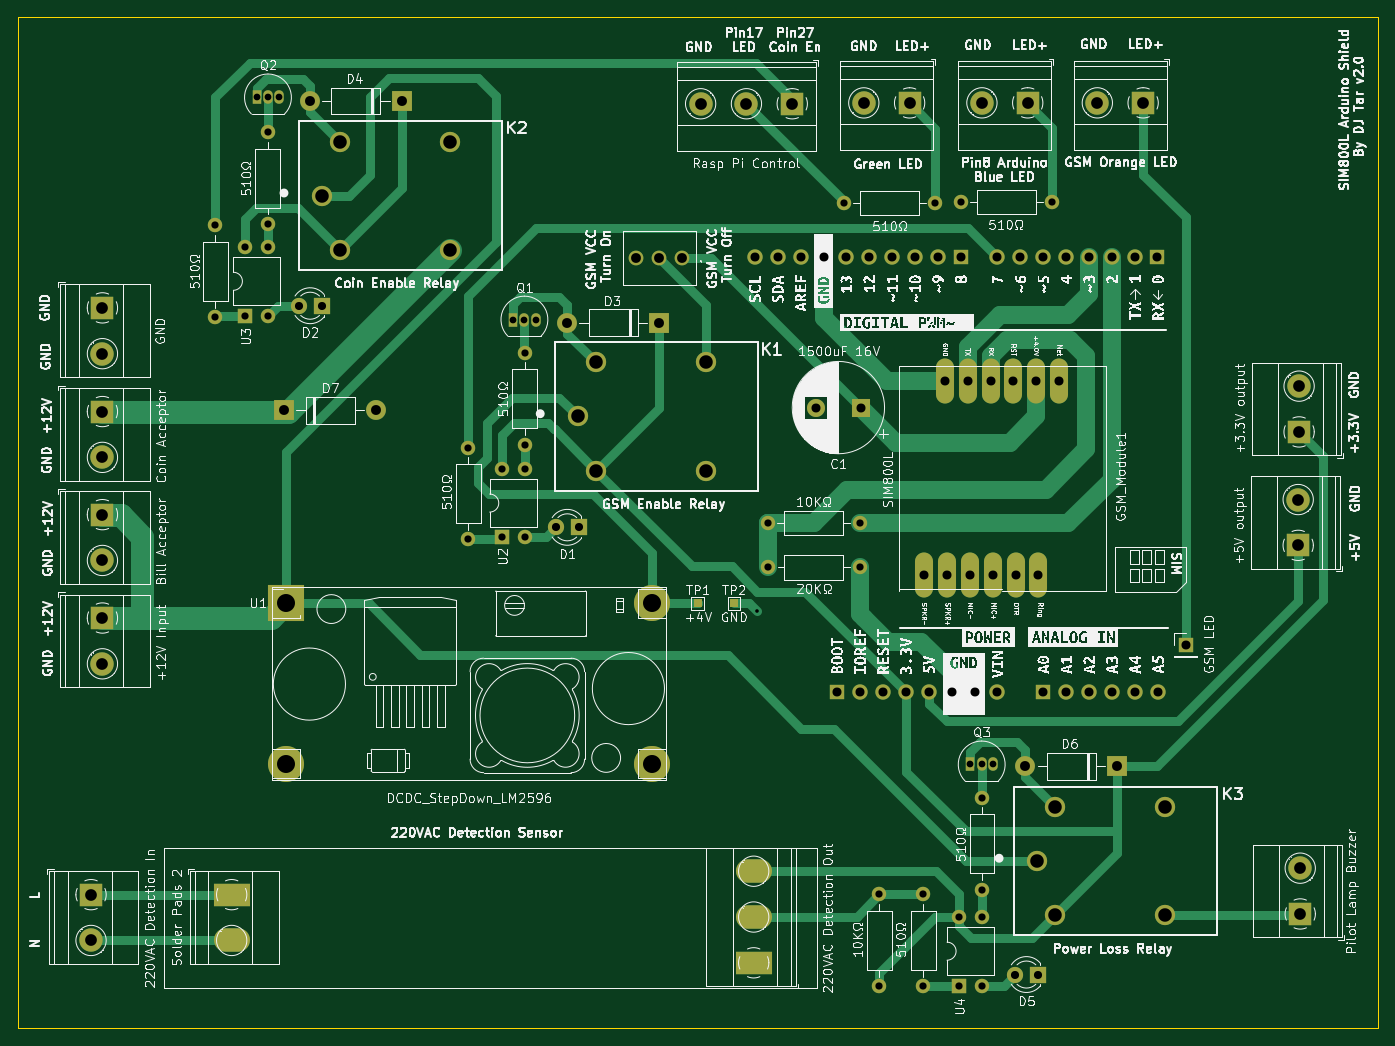
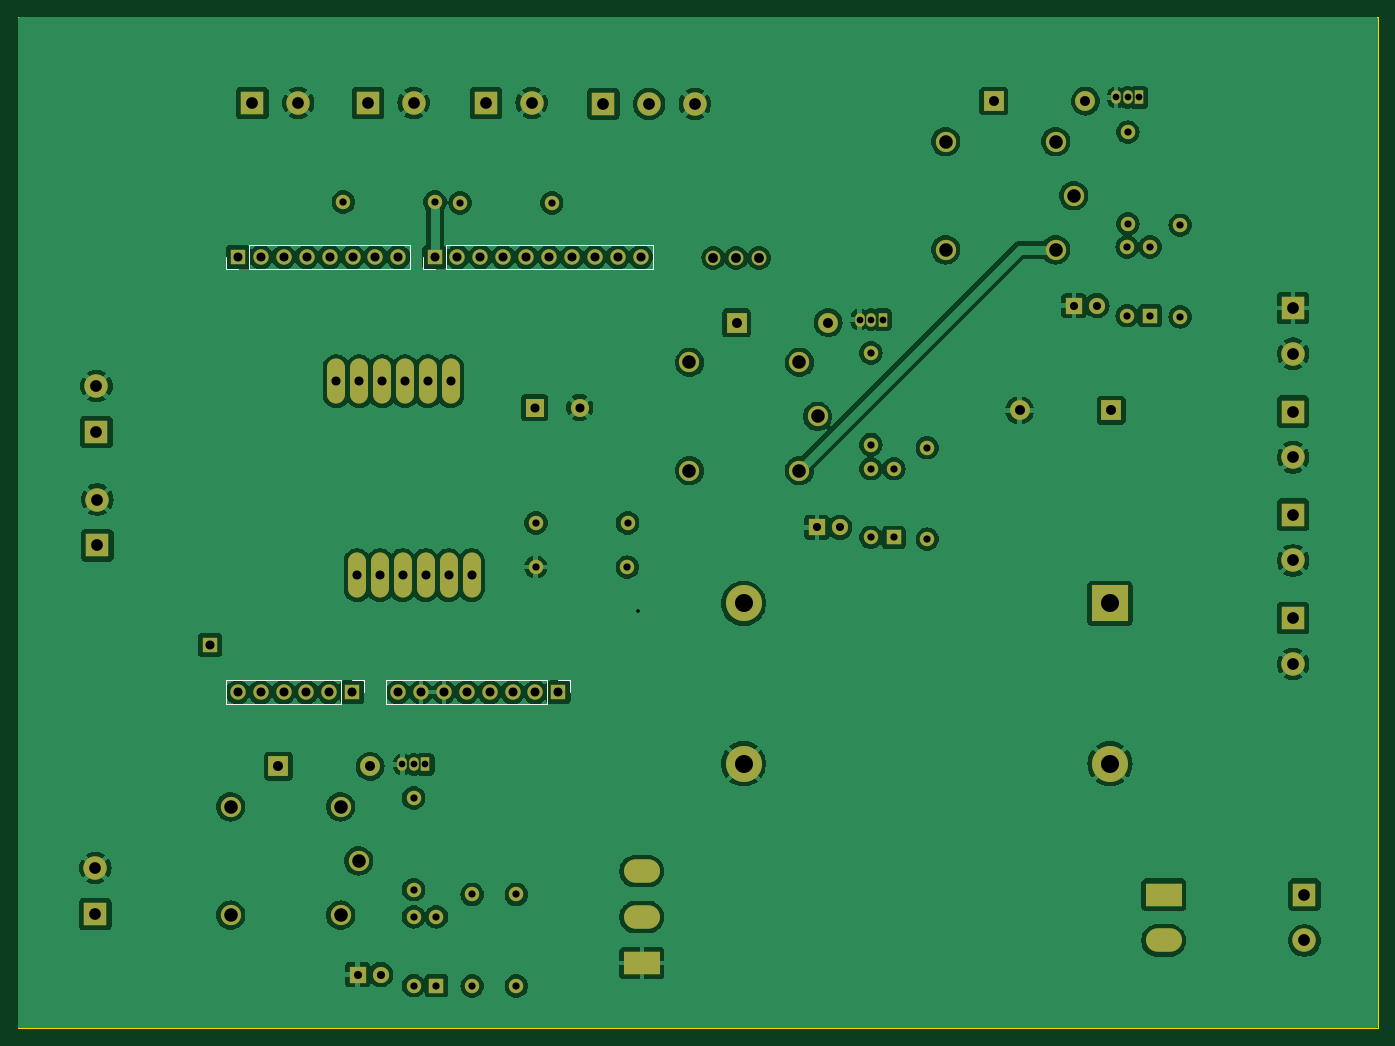
Circuit board: 11 layer files. Board 150.8 x 112.1 mm.
- bottom_copper: uno-r4-shield-template-B_Cu.gbr (278336 bytes)
- bottom_mask: uno-r4-shield-template-B_Mask.gbr (6687 bytes)
- paste: uno-r4-shield-template-B_Paste.gbr (480 bytes)
- bottom_silk: uno-r4-shield-template-B_Silkscreen.gbr (1834 bytes)
- outline: uno-r4-shield-template-Edge_Cuts.gbr (721 bytes)
- top_copper: uno-r4-shield-template-F_Cu.gbr (24162 bytes)
- top_mask: uno-r4-shield-template-F_Mask.gbr (6820 bytes)
- paste: uno-r4-shield-template-F_Paste.gbr (480 bytes)
- top_silk: uno-r4-shield-template-F_Silkscreen.gbr (423764 bytes)
- drill: uno-r4-shield-template-NPTH.drl (281 bytes)
- drill: uno-r4-shield-template-PTH.drl (3732 bytes)

=== bottom_copper: uno-r4-shield-template-B_Cu.gbr (278336 bytes, source omitted) ===
=== bottom_mask: uno-r4-shield-template-B_Mask.gbr (6687 bytes, source omitted) ===
=== paste: uno-r4-shield-template-B_Paste.gbr ===
%TF.GenerationSoftware,KiCad,Pcbnew,7.0.7*%
%TF.CreationDate,2025-08-02T13:59:43+07:00*%
%TF.ProjectId,uno-r4-shield-template,756e6f2d-7234-42d7-9368-69656c642d74,rev?*%
%TF.SameCoordinates,Original*%
%TF.FileFunction,Paste,Bot*%
%TF.FilePolarity,Positive*%
%FSLAX46Y46*%
G04 Gerber Fmt 4.6, Leading zero omitted, Abs format (unit mm)*
G04 Created by KiCad (PCBNEW 7.0.7) date 2025-08-02 13:59:43*
%MOMM*%
%LPD*%
G01*
G04 APERTURE LIST*
G04 APERTURE END LIST*
M02*

=== bottom_silk: uno-r4-shield-template-B_Silkscreen.gbr ===
%TF.GenerationSoftware,KiCad,Pcbnew,7.0.7*%
%TF.CreationDate,2025-08-02T13:59:43+07:00*%
%TF.ProjectId,uno-r4-shield-template,756e6f2d-7234-42d7-9368-69656c642d74,rev?*%
%TF.SameCoordinates,Original*%
%TF.FileFunction,Legend,Bot*%
%TF.FilePolarity,Positive*%
%FSLAX46Y46*%
G04 Gerber Fmt 4.6, Leading zero omitted, Abs format (unit mm)*
G04 Created by KiCad (PCBNEW 7.0.7) date 2025-08-02 13:59:43*
%MOMM*%
%LPD*%
G01*
G04 APERTURE LIST*
%ADD10C,0.120000*%
G04 APERTURE END LIST*
D10*
%TO.C,J1*%
X185471733Y-106135000D02*
X185471733Y-108795000D01*
X167631733Y-106135000D02*
X185471733Y-106135000D01*
X167631733Y-106135000D02*
X167631733Y-108795000D01*
X166361733Y-106135000D02*
X165031733Y-106135000D01*
X165031733Y-106135000D02*
X165031733Y-107465000D01*
X167631733Y-108795000D02*
X185471733Y-108795000D01*
%TO.C,J4*%
X155901733Y-60530000D02*
X155901733Y-57870000D01*
X178821733Y-60530000D02*
X155901733Y-60530000D01*
X178821733Y-60530000D02*
X178821733Y-57870000D01*
X180091733Y-60530000D02*
X181421733Y-60530000D01*
X181421733Y-60530000D02*
X181421733Y-59200000D01*
X178821733Y-57870000D02*
X155901733Y-57870000D01*
%TO.C,J2*%
X203256733Y-106135000D02*
X203256733Y-108795000D01*
X190496733Y-106135000D02*
X203256733Y-106135000D01*
X190496733Y-106135000D02*
X190496733Y-108795000D01*
X189226733Y-106135000D02*
X187896733Y-106135000D01*
X187896733Y-106135000D02*
X187896733Y-107465000D01*
X190496733Y-108795000D02*
X203256733Y-108795000D01*
%TO.C,J5*%
X182781733Y-60530000D02*
X182781733Y-57870000D01*
X200621733Y-60530000D02*
X182781733Y-60530000D01*
X200621733Y-60530000D02*
X200621733Y-57870000D01*
X201891733Y-60530000D02*
X203221733Y-60530000D01*
X203221733Y-60530000D02*
X203221733Y-59200000D01*
X200621733Y-57870000D02*
X182781733Y-57870000D01*
%TD*%
M02*

=== outline: uno-r4-shield-template-Edge_Cuts.gbr ===
%TF.GenerationSoftware,KiCad,Pcbnew,7.0.7*%
%TF.CreationDate,2025-08-02T13:59:43+07:00*%
%TF.ProjectId,uno-r4-shield-template,756e6f2d-7234-42d7-9368-69656c642d74,rev?*%
%TF.SameCoordinates,Original*%
%TF.FileFunction,Profile,NP*%
%FSLAX46Y46*%
G04 Gerber Fmt 4.6, Leading zero omitted, Abs format (unit mm)*
G04 Created by KiCad (PCBNEW 7.0.7) date 2025-08-02 13:59:43*
%MOMM*%
%LPD*%
G01*
G04 APERTURE LIST*
%TA.AperFunction,Profile*%
%ADD10C,0.120000*%
%TD*%
G04 APERTURE END LIST*
D10*
X75500000Y-144700000D02*
X75500000Y-32600000D01*
X226300000Y-32600000D02*
X226300000Y-144700000D01*
X226300000Y-144700000D02*
X75500000Y-144700000D01*
X75500000Y-32600000D02*
X226300000Y-32600000D01*
M02*

=== top_copper: uno-r4-shield-template-F_Cu.gbr (24162 bytes, source omitted) ===
=== top_mask: uno-r4-shield-template-F_Mask.gbr (6820 bytes, source omitted) ===
=== paste: uno-r4-shield-template-F_Paste.gbr ===
%TF.GenerationSoftware,KiCad,Pcbnew,7.0.7*%
%TF.CreationDate,2025-08-02T13:59:43+07:00*%
%TF.ProjectId,uno-r4-shield-template,756e6f2d-7234-42d7-9368-69656c642d74,rev?*%
%TF.SameCoordinates,Original*%
%TF.FileFunction,Paste,Top*%
%TF.FilePolarity,Positive*%
%FSLAX46Y46*%
G04 Gerber Fmt 4.6, Leading zero omitted, Abs format (unit mm)*
G04 Created by KiCad (PCBNEW 7.0.7) date 2025-08-02 13:59:43*
%MOMM*%
%LPD*%
G01*
G04 APERTURE LIST*
G04 APERTURE END LIST*
M02*

=== top_silk: uno-r4-shield-template-F_Silkscreen.gbr (423764 bytes, source omitted) ===
=== drill: uno-r4-shield-template-NPTH.drl ===
M48
; DRILL file {KiCad 7.0.7} date Sat Aug  2 13:59:39 2025
; FORMAT={-:-/ absolute / inch / decimal}
; #@! TF.CreationDate,2025-08-02T13:59:39+07:00
; #@! TF.GenerationSoftware,Kicad,Pcbnew,7.0.7
; #@! TF.FileFunction,NonPlated,1,2,NPTH
FMAT,2
INCH
%
G90
G05
T0
M30

=== drill: uno-r4-shield-template-PTH.drl ===
M48
; DRILL file {KiCad 7.0.7} date Sat Aug  2 13:59:39 2025
; FORMAT={-:-/ absolute / inch / decimal}
; #@! TF.CreationDate,2025-08-02T13:59:39+07:00
; #@! TF.GenerationSoftware,Kicad,Pcbnew,7.0.7
; #@! TF.FileFunction,Plated,1,2,PTH
FMAT,2
INCH
; #@! TA.AperFunction,Plated,PTH,ViaDrill
T1C0.0157
; #@! TA.AperFunction,Plated,PTH,ComponentDrill
T2C0.0295
; #@! TA.AperFunction,Plated,PTH,ComponentDrill
T3C0.0315
; #@! TA.AperFunction,Plated,PTH,ComponentDrill
T4C0.0354
; #@! TA.AperFunction,Plated,PTH,ComponentDrill
T5C0.0394
; #@! TA.AperFunction,Plated,PTH,ComponentDrill
T6C0.0429
; #@! TA.AperFunction,Plated,PTH,ComponentDrill
T7C0.0433
; #@! TA.AperFunction,Plated,PTH,ComponentDrill
T8C0.0512
; #@! TA.AperFunction,Plated,PTH,ComponentDrill
T9C0.0591
; #@! TA.AperFunction,Plated,PTH,ComponentDrill
T10C0.0787
%
G90
G05
T1
X6.2008Y-3.878
T2
X4.0142Y-1.6339
X4.0642Y-1.6339
X4.1142Y-1.6339
X5.1341Y-2.6039
X5.1841Y-2.6039
X5.2341Y-2.6039
X7.1309Y-4.5467
X7.1809Y-4.5467
X7.2309Y-4.5467
T3
X3.8346Y-2.1921
X3.8346Y-2.5921
X3.9656Y-2.2866
X3.9656Y-2.5866
X4.063Y-1.7858
X4.063Y-2.1858
X4.0656Y-2.2866
X4.0656Y-2.5866
X4.9388Y-3.163
X4.9388Y-3.563
X5.085Y-3.2551
X5.085Y-3.5551
X5.185Y-2.7496
X5.185Y-3.1496
X5.185Y-3.2551
X5.185Y-3.5551
X6.2477Y-3.4921
X6.2485Y-3.685
X6.5787Y-2.0945
X6.6477Y-3.4921
X6.6485Y-3.685
X6.7333Y-5.1144
X6.7333Y-5.5144
X6.9262Y-5.1144
X6.9262Y-5.5144
X6.9787Y-2.0945
X7.0821Y-5.212
X7.0821Y-5.512
X7.0888Y-2.0907
X7.1821Y-4.6931
X7.1821Y-5.0931
X7.1821Y-5.212
X7.1821Y-5.512
X7.4888Y-2.0907
T4
X4.1982Y-2.5433
X4.2982Y-2.5433
X5.3213Y-3.511
X5.4213Y-3.511
X7.3262Y-5.464
X7.4262Y-5.464
T5
X6.1902Y-2.3307
X6.2902Y-2.3307
X6.3902Y-2.3307
X6.4567Y-2.9882
X6.4902Y-2.3307
X6.5497Y-4.2309
X6.5902Y-2.3307
X6.6497Y-4.2309
X6.6535Y-2.9882
X6.6902Y-2.3307
X6.7497Y-4.2309
X6.7902Y-2.3307
X6.8497Y-4.2309
X6.8902Y-2.3307
X6.9288Y-3.7205
X6.9497Y-4.2309
X6.9902Y-2.3307
X7.0194Y-2.874
X7.0288Y-3.7205
X7.0497Y-4.2309
X7.0902Y-2.3307
X7.1194Y-2.874
X7.1288Y-3.7205
X7.1497Y-4.2309
X7.2194Y-2.874
X7.2288Y-3.7205
X7.2485Y-2.3307
X7.2497Y-4.2309
X7.3194Y-2.874
X7.3288Y-3.7205
X7.3485Y-2.3307
X7.4194Y-2.874
X7.4288Y-3.7205
X7.4485Y-2.3307
X7.4499Y-4.2309
X7.5194Y-2.874
X7.5485Y-2.3307
X7.5499Y-4.2309
X7.6485Y-2.3307
X7.6499Y-4.2309
X7.7485Y-2.3307
X7.7499Y-4.2309
X7.8485Y-2.3307
X7.8499Y-4.2309
X7.9485Y-2.3307
X7.9499Y-4.2309
X8.0709Y-4.0236
T6
X5.6732Y-2.3346
X5.7732Y-2.3346
X5.8732Y-2.3346
T7
X4.1354Y-3.0
X4.248Y-1.6496
X4.5354Y-3.0
X4.648Y-1.6496
X5.3717Y-2.6173
X5.7717Y-2.6173
X7.3719Y-4.5545
X7.7719Y-4.5545
T8
X3.2915Y-5.1152
X3.2915Y-5.3152
X3.3413Y-2.5528
X3.3413Y-2.7528
X3.3413Y-3.0055
X3.3413Y-3.2055
X3.3413Y-3.4557
X3.3413Y-3.6557
X3.3413Y-3.9071
X3.3413Y-4.1071
X5.9535Y-1.6614
X6.1535Y-1.6614
X6.3535Y-1.6614
X6.6661Y-1.6577
X6.8661Y-1.6577
X7.1819Y-1.6575
X7.3819Y-1.6575
X7.6858Y-1.6575
X7.8858Y-1.6575
X8.563Y-3.3898
X8.563Y-3.5898
X8.5669Y-2.8945
X8.5669Y-3.0945
X8.5719Y-4.9994
X8.5719Y-5.1994
T9
X4.2992Y-2.063
X4.378Y-1.8268
X4.378Y-2.2992
X4.8583Y-1.8268
X4.8583Y-2.2992
X5.4181Y-3.0268
X5.4969Y-2.7906
X5.4969Y-3.263
X5.9772Y-2.7906
X5.9772Y-3.263
X7.4219Y-4.9679
X7.5007Y-4.7317
X7.5007Y-5.2041
X7.981Y-4.7317
X7.981Y-5.2041
T10
X4.1409Y-3.8429
X4.1409Y-4.5429
X5.7409Y-3.8429
X5.7409Y-4.5429
T8
G00X3.9392Y-5.1152
M15
G01X3.8722Y-5.1152
M16
G05
G00X3.9392Y-5.3152
M15
G01X3.8722Y-5.3152
M16
G05
G00X6.1518Y-5.0128
M15
G01X6.2187Y-5.0128
M16
G05
G00X6.1518Y-5.2128
M15
G01X6.2187Y-5.2128
M16
G05
G00X6.1518Y-5.4128
M15
G01X6.2187Y-5.4128
M16
G05
T0
M30
